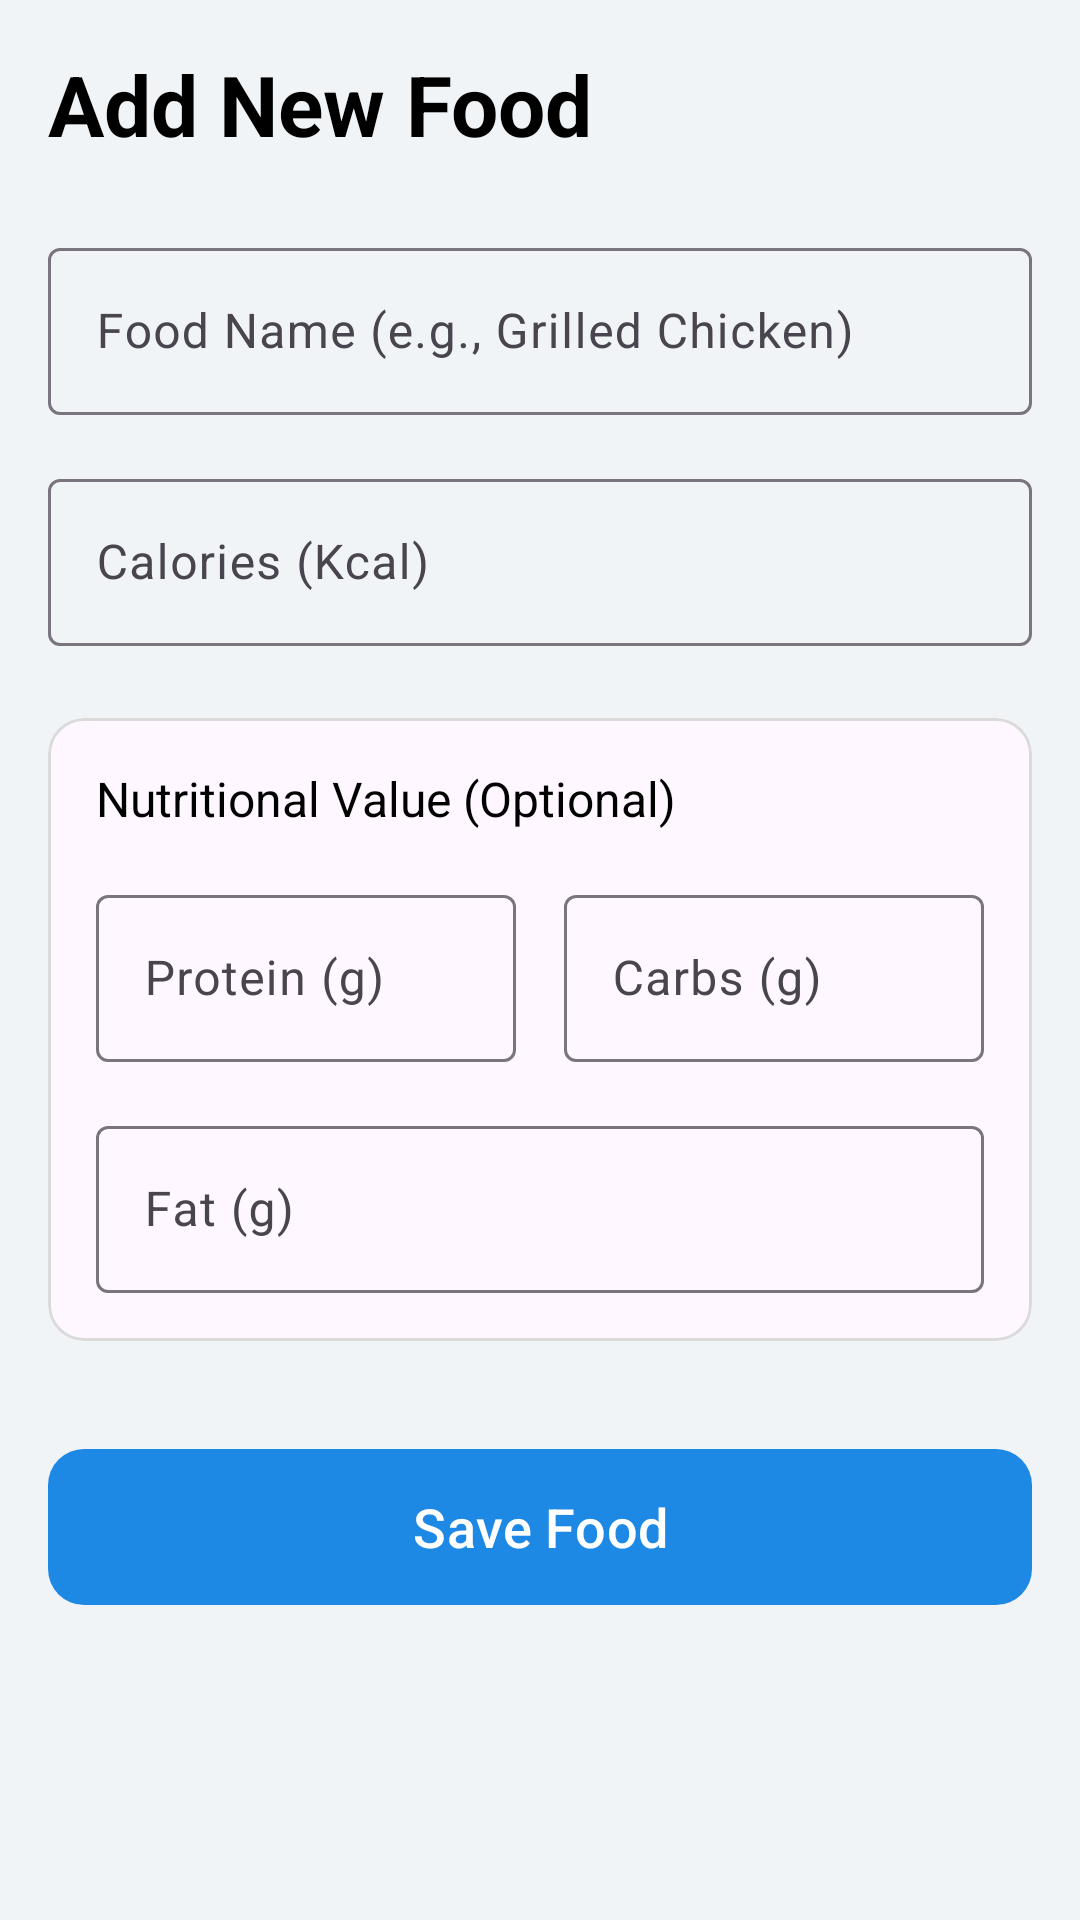

Android layout source for this screen:
<!-- AndroidManifest.xml: application theme Theme.FinalHamada -->
<!-- res/layout/activity_add_foods.xml -->
<?xml version="1.0" encoding="utf-8"?>
<ScrollView xmlns:android="http://schemas.android.com/apk/res/android"
    xmlns:app="http://schemas.android.com/apk/res-auto"
    xmlns:tools="http://schemas.android.com/tools"
    android:layout_width="match_parent"
    android:layout_height="match_parent"
    android:background="#F0F4F7"
    tools:context=".AddFoods"> 

    <LinearLayout
        android:layout_width="match_parent"
        android:layout_height="wrap_content"
        android:orientation="vertical"
        android:padding="16dp">

        <TextView
            android:layout_width="wrap_content"
            android:layout_height="wrap_content"
            android:text="Add New Food"
            android:textSize="28sp"
            android:textStyle="bold"
            android:textColor="@color/black"
            android:layout_marginBottom="24dp"/>

        
        <com.google.android.material.textfield.TextInputLayout
            android:layout_width="match_parent"
            android:layout_height="wrap_content"
            android:hint="Food Name (e.g., Grilled Chicken)">

            <com.google.android.material.textfield.TextInputEditText
                android:id="@+id/editTextFoodName"
                android:layout_width="match_parent"
                android:layout_height="wrap_content"
                android:inputType="text" />
        </com.google.android.material.textfield.TextInputLayout>

        
        <com.google.android.material.textfield.TextInputLayout
            android:layout_width="match_parent"
            android:layout_height="wrap_content"
            android:layout_marginTop="16dp"
            android:hint="Calories (Kcal)">

            <com.google.android.material.textfield.TextInputEditText
                android:id="@+id/editTextCalories"
                android:layout_width="match_parent"
                android:layout_height="wrap_content"
                android:inputType="number" />
        </com.google.android.material.textfield.TextInputLayout>

        
        <com.google.android.material.card.MaterialCardView
            android:layout_width="match_parent"
            android:layout_height="wrap_content"
            android:layout_marginTop="24dp"
            app:cardCornerRadius="12dp"
            app:strokeWidth="1dp"
            app:strokeColor="#DADADA">

            <LinearLayout
                android:layout_width="match_parent"
                android:layout_height="wrap_content"
                android:orientation="vertical"
                android:padding="16dp">

                <TextView
                    android:layout_width="wrap_content"
                    android:layout_height="wrap_content"
                    android:text="Nutritional Value (Optional)"
                    android:textSize="16sp"
                    android:textColor="@color/black"
                    android:layout_marginBottom="16dp"/>

                <LinearLayout
                    android:layout_width="match_parent"
                    android:layout_height="wrap_content"
                    android:orientation="horizontal">

                    
                    <com.google.android.material.textfield.TextInputLayout
                        android:layout_width="0dp"
                        android:layout_height="wrap_content"
                        android:layout_weight="1"
                        android:hint="Protein (g)"
                        android:layout_marginEnd="8dp">

                        <com.google.android.material.textfield.TextInputEditText
                            android:id="@+id/editTextProtein"
                            android:layout_width="match_parent"
                            android:layout_height="wrap_content"
                            android:inputType="numberDecimal" />
                    </com.google.android.material.textfield.TextInputLayout>

                    
                    <com.google.android.material.textfield.TextInputLayout
                        android:layout_width="0dp"
                        android:layout_height="wrap_content"
                        android:layout_weight="1"
                        android:layout_marginStart="8dp"
                        android:hint="Carbs (g)">

                        <com.google.android.material.textfield.TextInputEditText
                            android:id="@+id/editTextCarbs"
                            android:layout_width="match_parent"
                            android:layout_height="wrap_content"
                            android:inputType="numberDecimal" />
                    </com.google.android.material.textfield.TextInputLayout>
                </LinearLayout>

                
                <com.google.android.material.textfield.TextInputLayout
                    android:layout_width="match_parent"
                    android:layout_height="wrap_content"
                    android:layout_marginTop="16dp"
                    android:hint="Fat (g)">

                    <com.google.android.material.textfield.TextInputEditText
                        android:id="@+id/editTextFat"
                        android:layout_width="match_parent"
                        android:layout_height="wrap_content"
                        android:inputType="numberDecimal" />
                </com.google.android.material.textfield.TextInputLayout>
            </LinearLayout>
        </com.google.android.material.card.MaterialCardView>

        
        <com.google.android.material.button.MaterialButton
            android:id="@+id/buttonSaveFood"
            android:layout_width="match_parent"
            android:layout_height="60dp"
            android:layout_marginTop="32dp"
            android:text="Save Food"
            android:textSize="18sp"
            app:cornerRadius="12dp" />

    </LinearLayout>
</ScrollView>
<!-- resources referenced by this layout -->
<resources>
  <color name="black">#000000</color>
  <style name="Theme.FinalHamada" parent="Theme.Material3.DayNight.NoActionBar">
          
          <item name="colorPrimary">@color/purple_500</item>
          <item name="colorPrimaryVariant">@color/purple_700</item>
          <item name="colorSecondary">@color/teal_200</item>
          <item name="colorSecondaryVariant">@color/teal_700</item>
  
          
          <item name="android:colorBackground">@color/background</item>
  
          
          <item name="android:textColorPrimary">@color/textPrimary</item>
          <item name="android:textColorSecondary">@color/textSecondary</item>
      </style>
  <color name="purple_500">#1E88E5</color>
  <color name="purple_700">#1565C0</color>
  <color name="teal_200">#80CBC4</color>
  <color name="teal_700">#00796B</color>
  <color name="background">#F5F5F5</color>
  <color name="textPrimary">#212121</color>
  <color name="textSecondary">#757575</color>
</resources>
